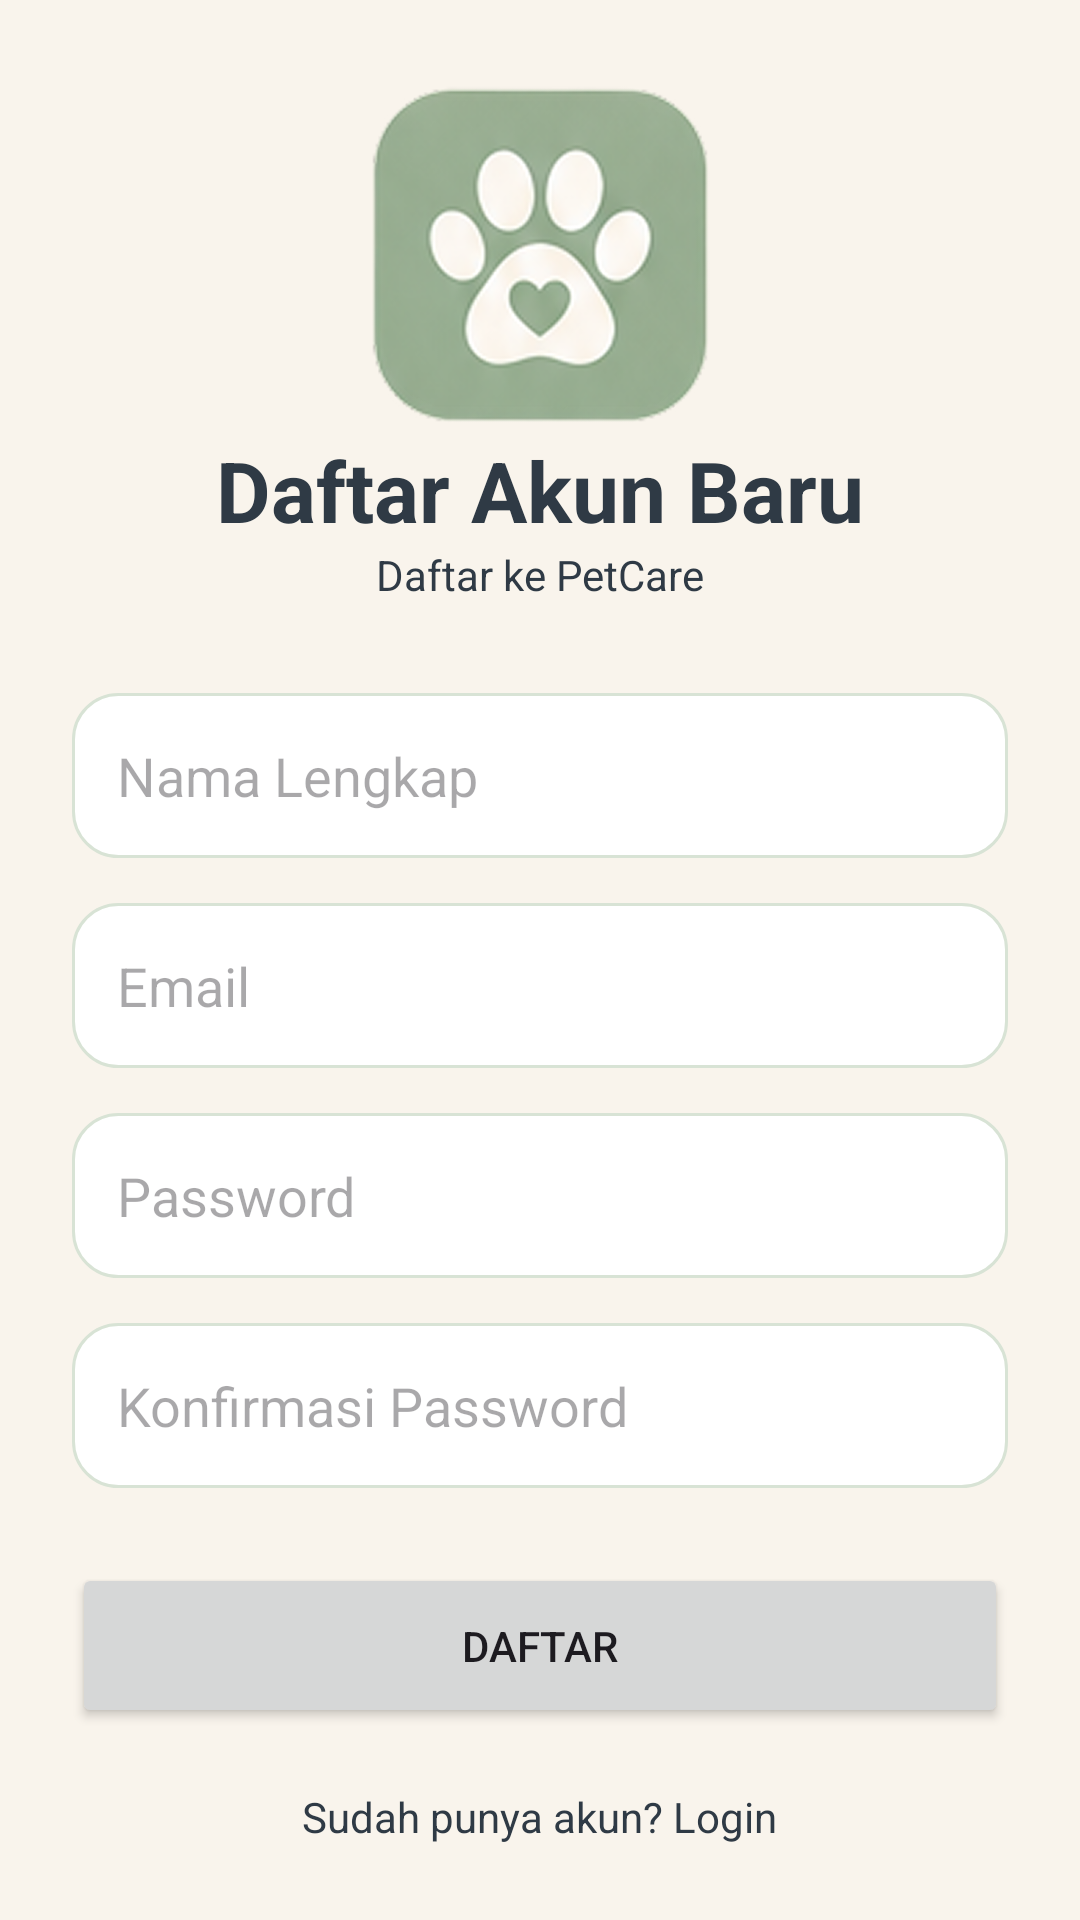

Write the Android layout XML for this screen, with the resource values it uses.
<!-- AndroidManifest.xml: application theme Theme.PetCareApp -->
<!-- res/layout/activity_register.xml -->
<?xml version="1.0" encoding="utf-8"?>
<androidx.constraintlayout.widget.ConstraintLayout xmlns:android="http://schemas.android.com/apk/res/android"
    xmlns:app="http://schemas.android.com/apk/res-auto"
    xmlns:tools="http://schemas.android.com/tools"
    android:id="@+id/main"
    android:layout_width="match_parent"
    android:layout_height="match_parent"
    tools:context=".RegisterActivity">

    <LinearLayout
        android:layout_width="match_parent"
        android:layout_height="match_parent"
        android:orientation="vertical"
        android:gravity="center"
        android:background="@color/lightsand"
        android:padding="24dp">

        <ImageView
            android:layout_width="120dp"
            android:layout_height="120dp"
            android:src="@drawable/logo_petcare" />

        <TextView
            android:layout_width="wrap_content"
            android:layout_height="wrap_content"
            android:text="Daftar Akun Baru"
            android:textSize="28sp"
            android:textStyle="bold"
            android:textColor="@color/darkgray" />

        <TextView
            android:layout_width="wrap_content"
            android:layout_height="wrap_content"
            android:text="Daftar ke PetCare"
            android:textColor="@color/darkgray"
            android:layout_marginBottom="30dp"/>

        <EditText
            android:id="@+id/etNama"
            android:layout_width="match_parent"
            android:layout_height="55dp"
            android:hint="Nama Lengkap"
            android:background="@drawable/edittext_bg"
            android:padding="15dp" />

        <EditText
            android:id="@+id/etEmail"
            android:layout_width="match_parent"
            android:layout_height="55dp"
            android:hint="Email"
            android:layout_marginTop="15dp"
            android:background="@drawable/edittext_bg"
            android:padding="15dp" />

        <EditText
            android:id="@+id/etPassword"
            android:layout_width="match_parent"
            android:layout_height="55dp"
            android:hint="Password"
            android:inputType="textPassword"
            android:background="@drawable/edittext_bg"
            android:layout_marginTop="15dp"
            android:padding="15dp"/>

        <EditText
            android:id="@+id/etConfirmPassword"
            android:layout_width="match_parent"
            android:layout_height="55dp"
            android:hint="Konfirmasi Password"
            android:inputType="textPassword"
            android:background="@drawable/edittext_bg"
            android:layout_marginTop="15dp"
            android:padding="15dp"/>

        <Button
            android:id="@+id/btnRegister"
            android:layout_width="match_parent"
            android:layout_height="55dp"
            android:text="DAFTAR"
            android:layout_marginTop="25dp" />

        <TextView
            android:id="@+id/tvLogin"
            android:layout_width="wrap_content"
            android:layout_height="wrap_content"
            android:text="Sudah punya akun? Login"
            android:textColor="@color/darkgray"
            android:layout_marginTop="20dp" />

    </LinearLayout>

</androidx.constraintlayout.widget.ConstraintLayout>
<!-- resources referenced by this layout -->
<resources>
  <color name="darkgray">#2F3A45</color>
  <color name="lightsand">#F9F4EC</color>
  <!-- drawable edittext_bg (drawable) -->
  <?xml version="1.0" encoding="utf-8"?>
  <shape xmlns:android="http://schemas.android.com/apk/res/android">
      <solid android:color="#FFFFFF"/>
      <corners android:radius="15dp"/>
      <stroke android:color="@color/lightgreen" android:width="1dp"/>
  </shape>
  <!-- drawable logo_petcare: png bitmap (drawable, 110367 bytes) -->
  <style name="Theme.PetCareApp" parent="Base.Theme.PetCareApp" />
  <color name="lightgreen">#D8E3D5</color>
  <style name="Base.Theme.PetCareApp" parent="Theme.Material3.DayNight.NoActionBar">
          
           <item name="colorPrimary">@color/sagegreen</item>
      </style>
  <color name="sagegreen">#9DAD94</color>
</resources>
